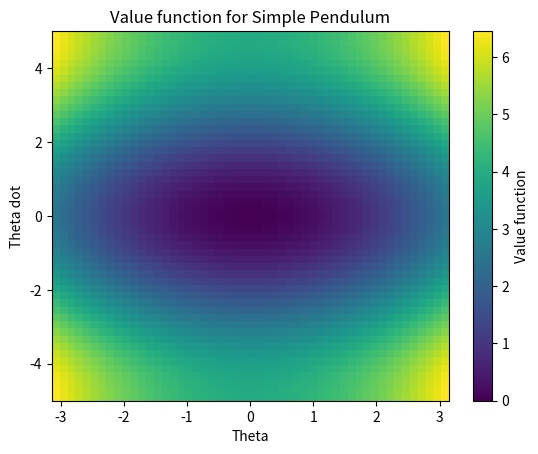
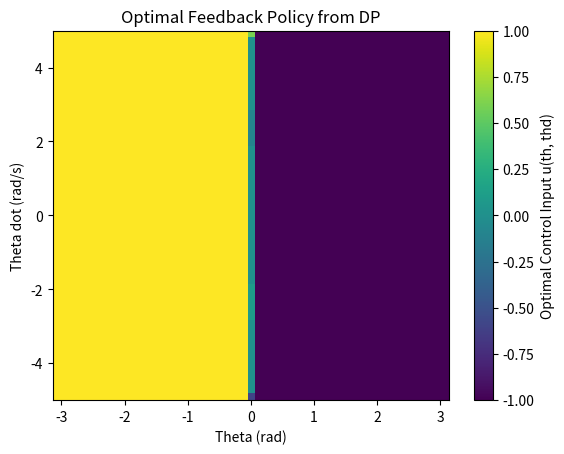
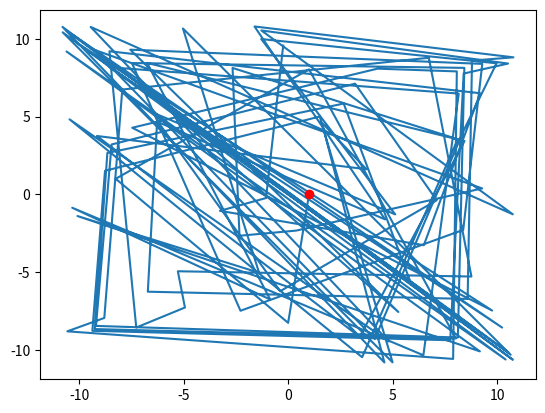
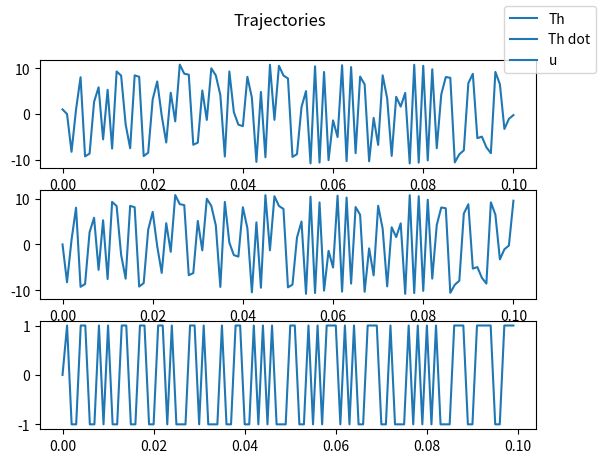

Write Python code to recreate these figures, in order.
import numpy as np
import matplotlib.pyplot as plt

# Create the running models
DT = 1e-3
G = 9.81
L = 1.
def pendulum_dynamics(th, thd, u):
    # acceleration
    thddot = -G * np.sin(th) / L + u/L
    return thd, thddot

def running_cost(th, thd, u):
    return 1. * np.sin(th)**2 + 1. *(1-np.cos(th)) **2 + 0.1 * thd**2 + 0.001 * u**2

def terminal_cost(th, thd):
    return 1. * np.sin(th)**2 + 1. *(1-np.cos(th)) **2 + 0.1 * thd**2 

def find_nearest_index(value, array):
    idx = (np.abs(array - value)).argmin()
    return idx

# Discretrize state space and control space
NX1 = 51 ; X1_MIN = -np.pi ; X1_MAX = np.pi
X1_SPACE = np.linspace(X1_MIN, X1_MAX, NX1)
NX2 = 51 ; X2_MIN = -5 ; X2_MAX = 5
X2_SPACE = np.linspace(X2_MIN, X2_MAX, NX2)
NU  = 21 ; U_MIN = -1 ; U_MAX = 1
U_SPACE  = np.linspace(U_MIN, U_MAX, NU)
MAXITER = 10
V = np.zeros((NX1, NX2))
# Set final state costs (e.g., zero if you reach the goal)
for i,x1 in enumerate(X1_SPACE):
    for j,x2 in enumerate(X2_SPACE):
        V[i, j] = terminal_cost(x1, x2)
# Finite difference method for derivatives
eps_x1 = (X1_MAX - X1_MIN)/NX1
eps_x2 = (X2_MAX - X2_MIN)/NX2
def finite_difference(V, i, j, x1_vals, x2_vals):
    # i_eps = find_nearest_index(x1+eps_x1, X1_SPACE)
    # j_eps = find_nearest_index(x2+eps_x2, X1_SPACE)
    # dV_dx1 = (V[i_eps, j] - V[i, j]) / eps_x1
    # dV_dx2 = (V[i, j_eps] - V[i, j]) / eps_x2
    dV_dx1 = (V[min(i + 1, NX1 - 1), j] - V[max(i - 1, 0), j]) / (x1_vals[min(i + 1, NX1 - 1)] - x1_vals[max(i - 1, 0)])
    dV_dx2 = (V[i, min(j + 1, NX2 - 1)] - V[i, max(j - 1, 0)]) / (x2_vals[min(j + 1, NX2 - 1)] - x2_vals[max(j - 1, 0)])
    # assert np.linalg.norm(dV_dx1) + np.linalg.norm(dV_dx2) < 1000
    return dV_dx1, dV_dx2


# V[i(x1+d),j] - V[i(x1),j] / d

for iter in range(MAXITER):
    print("iter ", iter)
    V_new = np.copy(V)
    # For each state
    for i,x1 in enumerate(X1_SPACE):
        for j,x2 in enumerate(X2_SPACE):
            # Skip goal state
            if V[i, j] == 0:
                print("skipping goal state")
                continue
            # Compute optimal cost using Bellman principle
            min_value = np.inf
            for k,u in enumerate(U_SPACE):
                # Compute finite differences for partial derivatives
                dV_dx1, dV_dx2 = finite_difference(V, i, j, X1_SPACE, X2_SPACE)
                # Compute dynamics
                dx1_dt, dx2_dt = pendulum_dynamics(x1, x2, u)
                # Compute HJB residual
                value = dV_dx1 * dx1_dt + dV_dx2 * dx2_dt + running_cost(x1, x2, u)
                if(value < min_value):
                    min_value = value
            # Update value function with minimal cost-to-go
            V_new[i, j] = V[i, j] - DT * min_value
    # Convergence check
    if np.max(np.abs(V_new - V)) < 1e-4:
        print(f"Converged after {iter} iterations")
        break
    V = V_new


# Plot the final cost-to-go function
plt.imshow(V, origin='lower', extent=[X1_MIN, X1_MAX, X2_MIN, X2_MAX], aspect='auto')
plt.colorbar(label='Value function')
plt.xlabel('Theta')
plt.ylabel('Theta dot')
plt.title('Value function for Simple Pendulum')

COMPUTE_POLICY = True

if(COMPUTE_POLICY):
    # Initialize policy array (same shape as value function)
    optimal_policy = np.zeros((NX1, NX2))
    # Function to retrieve optimal policy
    for i, x1 in enumerate(X1_SPACE):
        for j, x2 in enumerate(X2_SPACE):
            min_value = np.inf
            best_u = 0
            for k,u in enumerate(U_SPACE):
                # Compute finite differences for partial derivatives
                dV_dx1, dV_dx2 = finite_difference(V, i, j, X1_SPACE, X2_SPACE)
                # Compute dynamics
                dx1_dt, dx2_dt = pendulum_dynamics(x1, x2, u)
                # Compute HJB residual
                value = dV_dx1 * dx1_dt + dV_dx2 * dx2_dt + running_cost(x1, x2, u)
                if(value < min_value):
                    min_value = value
                    best_u = u
            # Store the best control input at state (x1, x2)
            optimal_policy[i, j] = best_u

    # Plot the optimal feedback policy
    plt.figure()
    plt.imshow(optimal_policy, origin='lower', extent=[X1_MIN, X1_MAX, X2_MIN, X2_MAX], aspect='auto')
    plt.colorbar(label='Optimal Control Input u(th, thd)')
    plt.xlabel('Theta (rad)')
    plt.ylabel('Theta dot (rad/s)')
    plt.title('Optimal Feedback Policy from DP')
    plt.show()

x = np.array([1.,0])
TSIM = 100
x_traj = np.zeros((TSIM+1, 2))
u_traj = np.zeros(TSIM)
x_traj[0,:] = x
print("Simulating optimal policy")
for t in range(TSIM):
    ix = find_nearest_index(x[0], X1_SPACE)
    jx = find_nearest_index(x[1], X2_SPACE)
    print("Measured ", x)
    u = optimal_policy[ix, jx]
    u_traj[t] = u.copy()
    print("Input", u)
    x = pendulum_dynamics(x[0], x[1], u)
    x_traj[t+1,:] = x

# plot trajs
tlin = np.linspace(0, DT*TSIM, TSIM+1)
plt.figure('Phase plot')
plt.plot(x_traj[:,0], x_traj[:,1])
plt.plot(x_traj[0,0], x_traj[0,1], 'ro')
fig, (ax1, ax2, ax3) = plt.subplots(3, 1)
ax1.plot(tlin, x_traj[:,0], label='Th')
ax2.plot(tlin, x_traj[:,1], label='Th dot')
ax3.plot(tlin[:-1], u_traj, label='u')
fig.legend()
fig.suptitle('Trajectories')
plt.show()